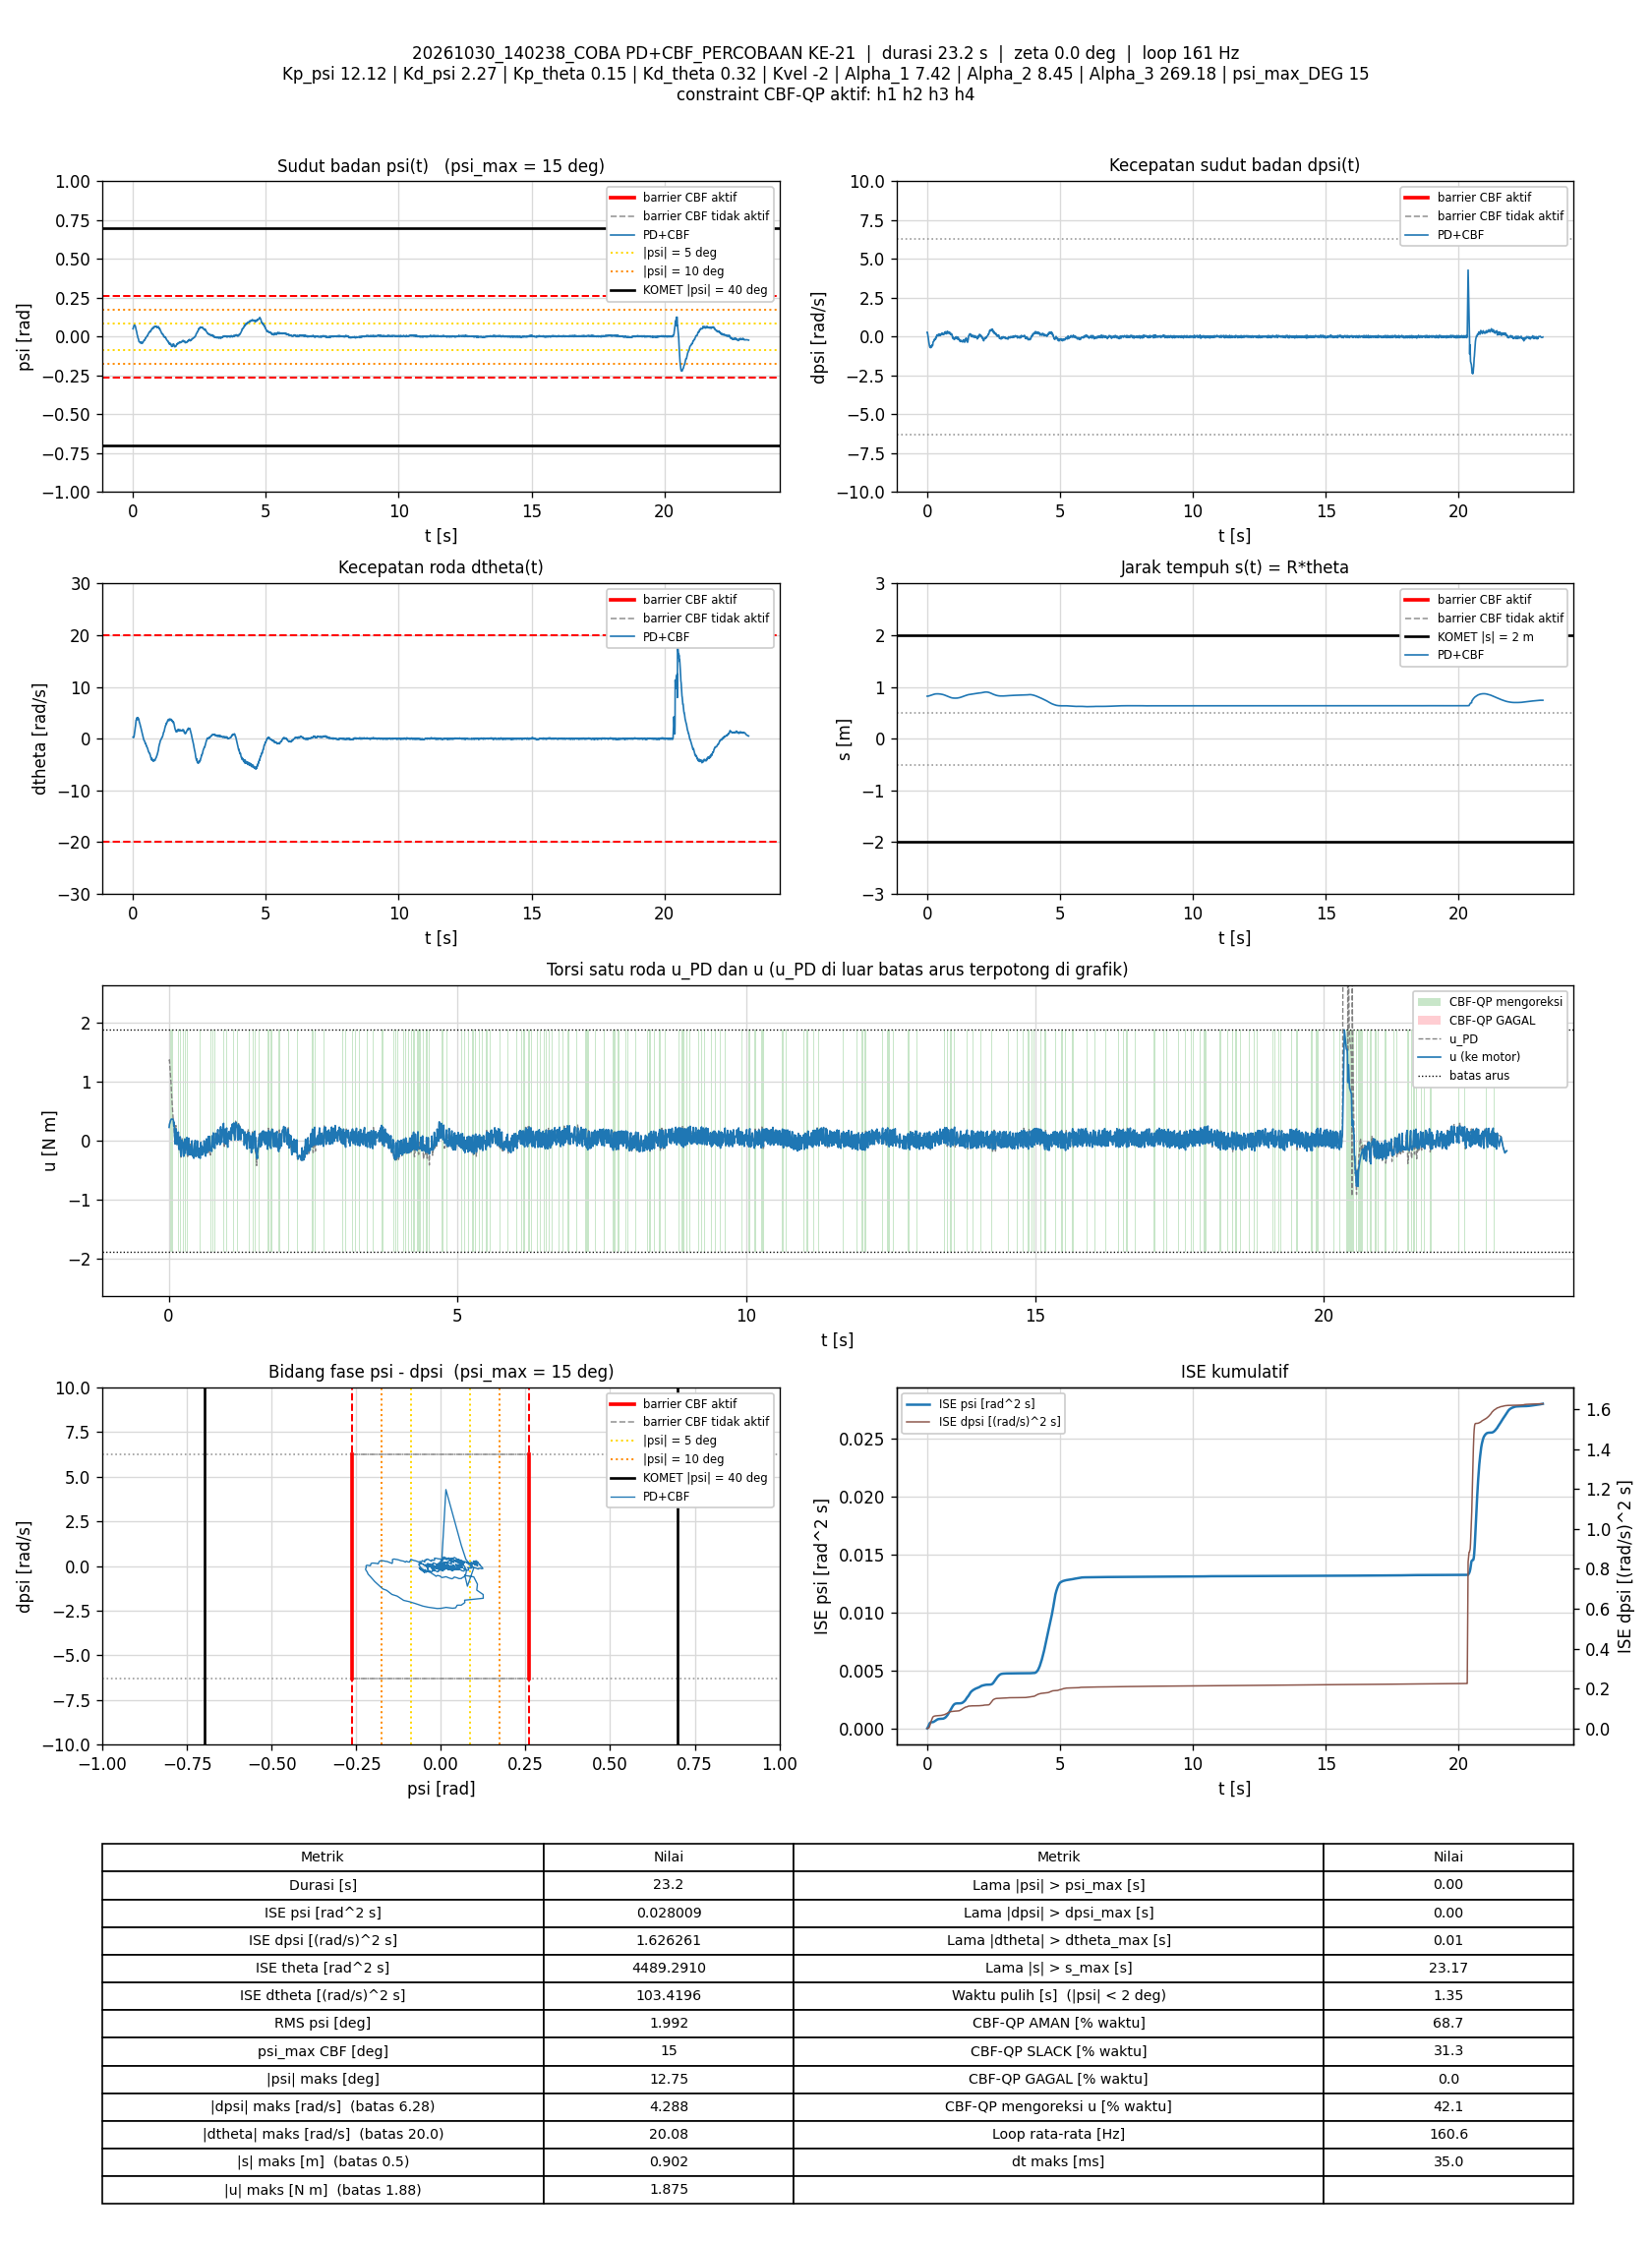

Data behind this chart, as committed beside it:
t_s, theta_rad, dtheta_rad_s, psi_rad, dpsi_rad_s, error_theta, error_dtheta, error_psi, error_dpsi, u_PD_Nm, u_Nm, status_cbf, dorong_N, ISE_theta, ISE_dtheta, ISE_psi, ISE_dpsi, Kp_psi, Kd_psi, Kp_theta, Kd_theta, Kvel, Alpha_1, Alpha_2
0.006919, 16.43, 0.2988, 0.05087, 0.2828, -16.43, -0.2988, -0.05087, -0.2828, 1.354, 0.2266, AMAN, 0, 1.868, 0.0006177, 1.7901736e-05, 0.0005534, 12.12, 2.27, 0.15, 0.32, -2, 7.42, 8.45
0.0129, 16.43, 0.2732, 0.05347, 0.2791, -16.43, -0.2732, -0.05347, -0.2791, 1.369, 0.2796, AMAN, 0, 3.484, 0.001064, 3.5007088e-05, 0.001019, 12.12, 2.27, 0.15, 0.32, -2, 7.42, 8.45
0.01983, 16.44, 0.1976, 0.05839, 0.2095, -16.44, -0.1976, -0.05839, -0.2095, 1.247, 0.2983, AMAN, 0, 5.356, 0.001335, 5.8630443e-05, 0.001324, 12.12, 2.27, 0.15, 0.32, -2, 7.42, 8.45
0.02594, 16.45, 0.2246, 0.06249, 0.1436, -16.45, -0.2246, -0.06249, -0.1436, 1.155, 0.3222, AMAN, 0, 7.01, 0.001643, 8.2502369e-05, 0.00145, 12.12, 2.27, 0.15, 0.32, -2, 7.42, 8.45
0.0319, 16.45, 0.2639, 0.06555, 0.08657, -16.45, -0.2639, -0.06555, -0.08657, 1.075, 0.3424, AMAN, 0, 8.62, 0.002057, 0.0001081, 0.001494, 12.12, 2.27, 0.15, 0.32, -2, 7.42, 8.45
0.03891, 16.46, 0.3526, 0.06854, 0.02035, -16.46, -0.3526, -0.06854, -0.02035, 0.9897, 0.3559, AMAN, 0, 10.52, 0.002929, 0.000141, 0.001497, 12.12, 2.27, 0.15, 0.32, -2, 7.42, 8.45
0.04504, 16.47, 0.4372, 0.07105, -0.06079, -16.47, -0.4372, -0.07105, 0.06079, 0.8631, 0.3663, AMAN, 0, 12.18, 0.004102, 0.000172, 0.00152, 12.12, 2.27, 0.15, 0.32, -2, 7.42, 8.45
0.05101, 16.48, 0.6339, 0.07318, -0.1471, -16.48, -0.6339, -0.07318, 0.1471, 0.7558, 0.3665, AMAN, 0, 13.81, 0.006501, 0.000204, 0.001649, 12.12, 2.27, 0.15, 0.32, -2, 7.42, 8.45
0.05689, 16.49, 0.8324, 0.07454, -0.2243, -16.49, -0.8324, -0.07454, 0.2243, 0.6607, 0.3667, AMAN, 0, 15.41, 0.01058, 0.0002366, 0.001945, 12.12, 2.27, 0.15, 0.32, -2, 7.42, 8.45
0.06289, 16.51, 1.039, 0.07502, -0.2945, -16.51, -1.039, -0.07502, 0.2945, 0.5732, 0.3664, AMAN, 0, 17.04, 0.01705, 0.0002704, 0.002465, 12.12, 2.27, 0.15, 0.32, -2, 7.42, 8.45
0.06889, 16.52, 1.248, 0.07466, -0.3647, -16.52, -1.248, -0.07466, 0.3647, 0.4762, 0.3636, AMAN, 0, 18.68, 0.02639, 0.0003038, 0.003263, 12.12, 2.27, 0.15, 0.32, -2, 7.42, 8.45
0.07489, 16.54, 1.476, 0.07386, -0.428, -16.54, -1.476, -0.07386, 0.428, 0.396, 0.3613, AMAN, 0, 20.32, 0.03945, 0.0003365, 0.004362, 12.12, 2.27, 0.15, 0.32, -2, 7.42, 8.45
0.08102, 16.56, 1.757, 0.07216, -0.4819, -16.56, -1.757, -0.07216, 0.4819, 0.3428, 0.3428, AMAN, 0, 22, 0.05839, 0.0003685, 0.005787, 12.12, 2.27, 0.15, 0.32, -2, 7.42, 8.45
0.08795, 16.58, 2.081, 0.06974, -0.5576, -16.58, -2.081, -0.06974, 0.5576, 0.2454, 0.2454, AMAN, 0, 23.91, 0.0884, 0.0004022, 0.007941, 12.12, 2.27, 0.15, 0.32, -2, 7.42, 8.45
0.09392, 16.6, 2.301, 0.06764, -0.6093, -16.6, -2.301, -0.06764, 0.6093, 0.173, 0.312, SLACK, 0, 25.55, 0.12, 0.0004295, 0.01016, 12.12, 2.27, 0.15, 0.32, -2, 7.42, 8.45
0.0999, 16.62, 2.445, 0.06352, -0.643, -16.62, -2.445, -0.06352, 0.643, 0.09271, 0.09271, AMAN, 0, 27.2, 0.1558, 0.0004536, 0.01263, 12.12, 2.27, 0.15, 0.32, -2, 7.42, 8.45
0.1059, 16.64, 2.702, 0.06074, -0.6919, -16.64, -2.702, -0.06074, 0.6919, 0.03015, 0.03015, AMAN, 0, 28.86, 0.1995, 0.0004757, 0.0155, 12.12, 2.27, 0.15, 0.32, -2, 7.42, 8.45
0.1119, 16.67, 3.017, 0.05389, -0.7002, -16.67, -3.017, -0.05389, 0.7002, 0.02934, -0.05493, SLACK, 0, 30.53, 0.2541, 0.0004932, 0.01844, 12.12, 2.27, 0.15, 0.32, -2, 7.42, 8.45
0.118, 16.69, 3.339, 0.04736, -0.6523, -16.69, -3.339, -0.04736, 0.6523, 0.1618, 0.1618, AMAN, 0, 32.23, 0.3221, 0.0005068, 0.02103, 12.12, 2.27, 0.15, 0.32, -2, 7.42, 8.45
0.1238, 16.71, 3.63, 0.0401, -0.6124, -16.71, -3.63, -0.0401, 0.6124, 0.2577, 0.2013, AMAN, 0, 33.86, 0.399, 0.0005162, 0.02322, 12.12, 2.27, 0.15, 0.32, -2, 7.42, 8.45
0.1299, 16.73, 3.587, 0.03889, -0.6256, -16.73, -3.587, -0.03889, 0.6256, 0.1993, 0.1993, AMAN, 0, 35.56, 0.4771, 0.0005254, 0.0256, 12.12, 2.27, 0.15, 0.32, -2, 7.42, 8.45
0.1359, 16.76, 3.556, 0.0362, -0.6811, -16.76, -3.556, -0.0362, 0.6811, 0.03067, 0.03067, AMAN, 0, 37.25, 0.5532, 0.0005333, 0.02839, 12.12, 2.27, 0.15, 0.32, -2, 7.42, 8.45
0.1428, 16.78, 3.609, 0.03249, -0.7098, -16.78, -3.609, -0.03249, 0.7098, -0.06253, -0.06253, AMAN, 0, 39.19, 0.6432, 0.0005406, 0.03187, 12.12, 2.27, 0.15, 0.32, -2, 7.42, 8.45
0.1489, 16.81, 3.889, 0.02458, -0.6673, -16.81, -3.889, -0.02458, 0.6673, 0.02771, 0.1209, SLACK, 0, 40.91, 0.7351, 0.0005442, 0.03457, 12.12, 2.27, 0.15, 0.32, -2, 7.42, 8.45
0.1549, 16.83, 4.074, 0.01633, -0.6034, -16.83, -4.074, -0.01633, 0.6034, 0.1317, 0.1317, AMAN, 0, 42.61, 0.8345, 0.0005458, 0.03675, 12.12, 2.27, 0.15, 0.32, -2, 7.42, 8.45
0.1609, 16.86, 4, 0.01382, -0.594, -16.86, -4, -0.01382, 0.594, 0.09921, 0.09921, AMAN, 0, 44.31, 0.9305, 0.000547, 0.03887, 12.12, 2.27, 0.15, 0.32, -2, 7.42, 8.45
0.1669, 16.88, 3.835, 0.0107, -0.6165, -16.88, -3.835, -0.0107, 0.6165, -0.04247, 0.1472, SLACK, 0, 46.02, 1.019, 0.0005477, 0.04115, 12.12, 2.27, 0.15, 0.32, -2, 7.42, 8.45
0.1729, 16.9, 3.822, 0.00675, -0.6277, -16.9, -3.822, -0.00675, 0.6277, -0.12, -0.113, AMAN, 0, 47.75, 1.107, 0.0005479, 0.04353, 12.12, 2.27, 0.15, 0.32, -2, 7.42, 8.45
0.1791, 16.93, 3.98, 0.003492, -0.6449, -16.93, -3.98, -0.003492, 0.6449, -0.1478, -0.1478, AMAN, 0, 49.51, 1.205, 0.000548, 0.04609, 12.12, 2.27, 0.15, 0.32, -2, 7.42, 8.45
0.1849, 16.95, 4.1, -0.003279, -0.5511, -16.95, -4.1, 0.003279, 0.5511, 0.02126, 0.02126, AMAN, 0, 51.18, 1.302, 0.0005481, 0.04785, 12.12, 2.27, 0.15, 0.32, -2, 7.42, 8.45
0.1919, 16.97, 4.073, -0.008666, -0.529, -16.97, -4.073, 0.008666, 0.529, -0.00231, -0.00231, AMAN, 0, 53.2, 1.418, 0.0005486, 0.04981, 12.12, 2.27, 0.15, 0.32, -2, 7.42, 8.45
0.1988, 17, 3.937, -0.01104, -0.5298, -17, -3.937, 0.01104, 0.5298, -0.07654, 0.06815, SLACK, 0, 55.2, 1.526, 0.0005494, 0.05176, 12.12, 2.27, 0.15, 0.32, -2, 7.42, 8.45
0.205, 17.02, 3.765, -0.01292, -0.5615, -17.02, -3.765, 0.01292, 0.5615, -0.2264, -0.1949, AMAN, 0, 56.98, 1.613, 0.0005505, 0.05369, 12.12, 2.27, 0.15, 0.32, -2, 7.42, 8.45
0.2109, 17.05, 3.723, -0.01404, -0.5727, -17.05, -3.723, 0.01404, 0.5727, -0.2787, -0.2521, AMAN, 0, 58.7, 1.695, 0.0005516, 0.05564, 12.12, 2.27, 0.15, 0.32, -2, 7.42, 8.45
0.2169, 17.07, 3.794, -0.02061, -0.4798, -17.07, -3.794, 0.02061, 0.4798, -0.1248, -0.2608, SLACK, 0, 60.45, 1.781, 0.0005542, 0.05702, 12.12, 2.27, 0.15, 0.32, -2, 7.42, 8.45
0.2228, 17.08, 3.771, -0.02678, -0.4118, -17.08, -3.771, 0.02678, 0.4118, -0.05256, -0.05256, AMAN, 0, 62.18, 1.866, 0.0005584, 0.05803, 12.12, 2.27, 0.15, 0.32, -2, 7.42, 8.45
0.2288, 17.1, 3.679, -0.03094, -0.337, -17.1, -3.679, 0.03094, 0.337, 0.03739, 0.01488, AMAN, 0, 63.94, 1.947, 0.0005642, 0.05871, 12.12, 2.27, 0.15, 0.32, -2, 7.42, 8.45
0.2349, 17.11, 3.438, -0.03237, -0.3199, -17.11, -3.438, 0.03237, 0.3199, -0.01858, -0.01858, AMAN, 0, 65.71, 2.019, 0.0005705, 0.05933, 12.12, 2.27, 0.15, 0.32, -2, 7.42, 8.45
0.2409, 17.13, 3.233, -0.03232, -0.3101, -17.13, -3.233, 0.03232, 0.3101, -0.06093, -0.06093, AMAN, 0, 67.47, 2.081, 0.0005768, 0.05991, 12.12, 2.27, 0.15, 0.32, -2, 7.42, 8.45
0.2469, 17.15, 3.183, -0.03295, -0.2986, -17.15, -3.183, 0.03295, 0.2986, -0.05874, -0.05874, AMAN, 0, 69.24, 2.142, 0.0005833, 0.06044, 12.12, 2.27, 0.15, 0.32, -2, 7.42, 8.45
0.2529, 17.17, 3.084, -0.0337, -0.2911, -17.17, -3.084, 0.0337, 0.2911, -0.08257, -0.221, SLACK, 0, 71.01, 2.199, 0.0005902, 0.06095, 12.12, 2.27, 0.15, 0.32, -2, 7.42, 8.45
0.2589, 17.19, 2.957, -0.03423, -0.2909, -17.19, -2.957, 0.03423, 0.2909, -0.1289, -0.2646, SLACK, 0, 72.78, 2.252, 0.0005972, 0.06146, 12.12, 2.27, 0.15, 0.32, -2, 7.42, 8.45
0.2649, 17.2, 2.897, -0.03697, -0.2249, -17.2, -2.897, 0.03697, 0.2249, -0.03154, -0.03154, AMAN, 0, 74.56, 2.302, 0.0006054, 0.06176, 12.12, 2.27, 0.15, 0.32, -2, 7.42, 8.45
0.2719, 17.21, 2.768, -0.03931, -0.1834, -17.21, -2.768, 0.03931, 0.1834, -0.006981, -0.006981, AMAN, 0, 76.63, 2.356, 0.0006162, 0.062, 12.12, 2.27, 0.15, 0.32, -2, 7.42, 8.45
0.2779, 17.23, 2.546, -0.03892, -0.179, -17.23, -2.546, 0.03892, 0.179, -0.06314, 0.03229, SLACK, 0, 78.42, 2.395, 0.0006253, 0.06219, 12.12, 2.27, 0.15, 0.32, -2, 7.42, 8.45
0.2839, 17.24, 2.504, -0.03792, -0.1876, -17.24, -2.504, 0.03792, 0.1876, -0.08402, -0.2137, SLACK, 0, 80.19, 2.432, 0.0006339, 0.0624, 12.12, 2.27, 0.15, 0.32, -2, 7.42, 8.45
0.2899, 17.26, 2.405, -0.03703, -0.2021, -17.26, -2.405, 0.03703, 0.2021, -0.1381, -0.001672, SLACK, 0, 81.98, 2.467, 0.0006421, 0.06264, 12.12, 2.27, 0.15, 0.32, -2, 7.42, 8.45
0.2969, 17.27, 2.32, -0.03983, -0.1399, -17.27, -2.32, 0.03983, 0.1399, -0.05815, -0.05815, AMAN, 0, 84.07, 2.505, 0.0006533, 0.06278, 12.12, 2.27, 0.15, 0.32, -2, 7.42, 8.45
0.3029, 17.28, 2.117, -0.03902, -0.1481, -17.28, -2.117, 0.03902, 0.1481, -0.1314, -0.1314, AMAN, 0, 85.86, 2.532, 0.0006624, 0.06291, 12.12, 2.27, 0.15, 0.32, -2, 7.42, 8.45
0.3089, 17.29, 1.997, -0.03859, -0.1481, -17.29, -1.997, 0.03859, 0.1481, -0.1648, 0.02155, SLACK, 0, 87.65, 2.555, 0.0006713, 0.06304, 12.12, 2.27, 0.15, 0.32, -2, 7.42, 8.45
0.3149, 17.3, 1.895, -0.03974, -0.1158, -17.3, -1.895, 0.03974, 0.1158, -0.138, 0.05588, SLACK, 0, 89.46, 2.577, 0.0006809, 0.06313, 12.12, 2.27, 0.15, 0.32, -2, 7.42, 8.45
0.321, 17.31, 1.724, -0.03851, -0.1402, -17.31, -1.724, 0.03851, 0.1402, -0.2332, -0.1953, AMAN, 0, 91.27, 2.595, 0.0006898, 0.06324, 12.12, 2.27, 0.15, 0.32, -2, 7.42, 8.45
0.3269, 17.32, 1.571, -0.03702, -0.151, -17.32, -1.571, 0.03702, 0.151, -0.2885, -0.2387, AMAN, 0, 93.04, 2.61, 0.0006979, 0.06338, 12.12, 2.27, 0.15, 0.32, -2, 7.42, 8.45
0.3329, 17.32, 1.538, -0.03932, -0.09583, -17.32, -1.538, 0.03932, 0.09583, -0.2021, -0.2021, AMAN, 0, 94.85, 2.624, 0.0007072, 0.06343, 12.12, 2.27, 0.15, 0.32, -2, 7.42, 8.45
0.339, 17.33, 1.441, -0.04158, -0.04693, -17.33, -1.441, 0.04158, 0.04693, -0.1494, -0.001926, SLACK, 0, 96.68, 2.637, 0.0007177, 0.06345, 12.12, 2.27, 0.15, 0.32, -2, 7.42, 8.45
0.3449, 17.33, 1.301, -0.04277, 0.003432, -17.33, -1.301, 0.04277, -0.003432, -0.09441, 0.04401, SLACK, 0, 98.45, 2.647, 0.0007285, 0.06345, 12.12, 2.27, 0.15, 0.32, -2, 7.42, 8.45
0.351, 17.33, 1.075, -0.04057, -0.00656, -17.33, -1.075, 0.04057, 0.00656, -0.1627, -0.1627, AMAN, 0, 100.3, 2.654, 0.0007387, 0.06345, 12.12, 2.27, 0.15, 0.32, -2, 7.42, 8.45
0.3568, 17.34, 0.9428, -0.0382, -0.01975, -17.34, -0.9428, 0.0382, 0.01975, -0.2062, -0.2062, AMAN, 0, 102, 2.659, 0.0007471, 0.06345, 12.12, 2.27, 0.15, 0.32, -2, 7.42, 8.45
0.3629, 17.34, 0.8801, -0.03891, 0.02102, -17.34, -0.8801, 0.03891, -0.02102, -0.1422, -0.2382, SLACK, 0, 103.9, 2.663, 0.0007563, 0.06345, 12.12, 2.27, 0.15, 0.32, -2, 7.42, 8.45
0.3689, 17.34, 0.7586, -0.03937, 0.06179, -17.34, -0.7586, 0.03937, -0.06179, -0.0941, -0.0941, AMAN, 0, 105.7, 2.667, 0.0007656, 0.06348, 12.12, 2.27, 0.15, 0.32, -2, 7.42, 8.45
... 3,661 more rows
